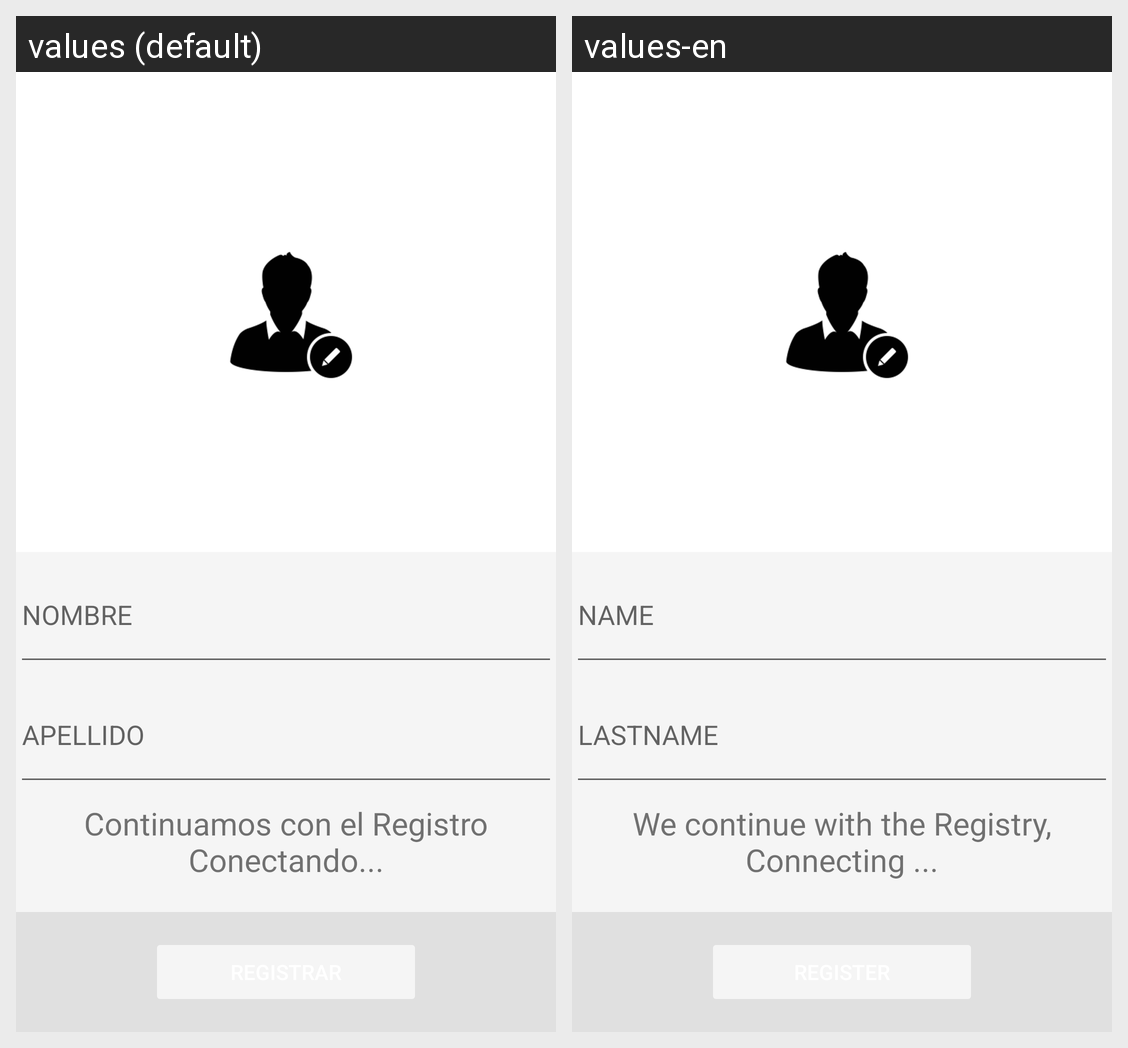

The Android screen above is rendered under two locales of the same app. Produce the string resources it draws, with the default and per-locale values.
Android screen res/layout/activity_register.xml rendered under 2 locales, left to right: values (default), values-en. Device: Nexus 5 (rendered at 1080×1920; each locale shown at half size, 540×960, under a caption strip naming it); theme AppTheme.
Strings drawn on this screen, with the default value and each locale's value (text and hints the layout hard-codes, and strings that could not be matched under every locale, appear in the picture but are not listed):

txt_hint_nombre
  values: NOMBRE
  values-en: NAME

txt_hint_apellido
  values: APELLIDO
  values-en: LASTNAME

txt_continua_registro
  values: Continuamos con el Registro Conectando...
  values-en: We continue with the Registry, Connecting ...
